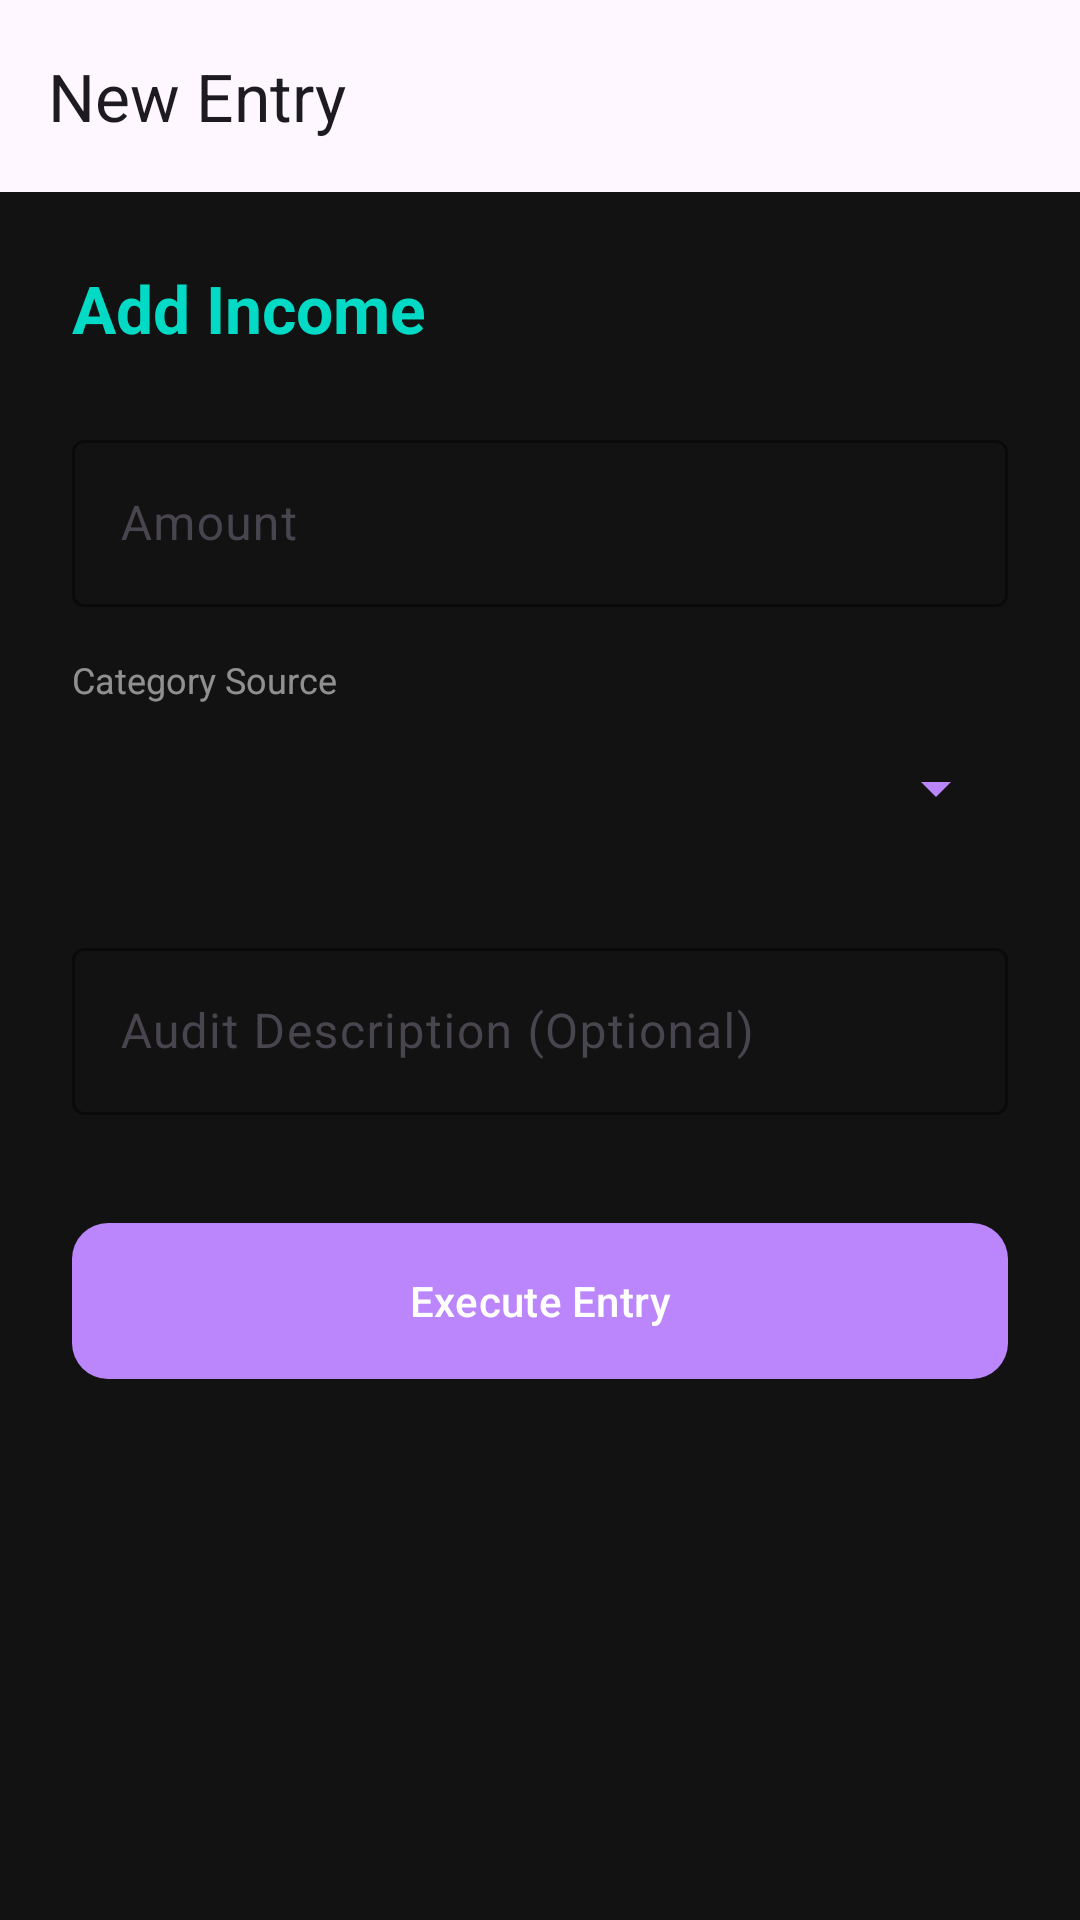

This screen was rendered from an Android layout file. Write that file and the resources it references.
<!-- AndroidManifest.xml: application theme Theme.FinanceWise -->
<!-- res/layout/activity_add_record_dedicated.xml -->
<?xml version="1.0" encoding="utf-8"?>
<androidx.coordinatorlayout.widget.CoordinatorLayout xmlns:android="http://schemas.android.com/apk/res/android"
    xmlns:app="http://schemas.android.com/apk/res-auto"
    android:layout_width="match_parent"
    android:layout_height="match_parent"
    android:background="#121212">

    <com.google.android.material.appbar.AppBarLayout
        android:layout_width="match_parent"
        android:layout_height="wrap_content">
        <androidx.appcompat.widget.Toolbar
            android:id="@+id/toolbar_add_record"
            android:layout_width="match_parent"
            android:layout_height="?attr/actionBarSize"
            app:title="New Entry" />
    </com.google.android.material.appbar.AppBarLayout>

    <LinearLayout
        android:layout_width="match_parent"
        android:layout_height="match_parent"
        android:orientation="vertical"
        android:padding="24dp"
        app:layout_behavior="@string/appbar_scrolling_view_behavior">

        <TextView
            android:id="@+id/tv_add_record_title"
            android:layout_width="wrap_content"
            android:layout_height="wrap_content"
            android:text="Add Income"
            android:textColor="#03DAC5"
            android:textSize="22sp"
            android:textStyle="bold"
            android:layout_marginBottom="24dp" />

        <com.google.android.material.textfield.TextInputLayout
            android:layout_width="match_parent"
            android:layout_height="wrap_content"
            android:hint="Amount"
            app:boxStrokeColor="#BB86FC"
            android:layout_marginBottom="16dp">
            <com.google.android.material.textfield.TextInputEditText
                android:id="@+id/et_add_record_amount"
                android:layout_width="match_parent"
                android:layout_height="wrap_content"
                android:inputType="numberDecimal"
                android:textColor="#FFFFFF" />
        </com.google.android.material.textfield.TextInputLayout>

        <TextView
            android:layout_width="wrap_content"
            android:layout_height="wrap_content"
            android:text="Category Source"
            android:textColor="#88FFFFFF"
            android:textSize="12sp"
            android:layout_marginBottom="4dp" />
        <Spinner
            android:id="@+id/spinner_add_record_category"
            android:layout_width="match_parent"
            android:layout_height="48dp"
            android:backgroundTint="#BB86FC"
            android:layout_marginBottom="24dp" />

        <com.google.android.material.textfield.TextInputLayout
            android:layout_width="match_parent"
            android:layout_height="wrap_content"
            android:hint="Audit Description (Optional)"
            app:boxStrokeColor="#BB86FC"
            android:layout_marginBottom="32dp">
            <com.google.android.material.textfield.TextInputEditText
                android:id="@+id/et_add_record_notes"
                android:layout_width="match_parent"
                android:layout_height="wrap_content"
                android:textColor="#FFFFFF" />
        </com.google.android.material.textfield.TextInputLayout>

        <com.google.android.material.button.MaterialButton
            android:id="@+id/btn_add_record_submit"
            android:layout_width="match_parent"
            android:layout_height="60dp"
            android:text="Execute Entry"
            app:cornerRadius="12dp"
            app:backgroundTint="#BB86FC" />

    </LinearLayout>
</androidx.coordinatorlayout.widget.CoordinatorLayout>
<!-- resources referenced by this layout -->
<resources>
  <style name="Theme.FinanceWise" parent="Base.Theme.FinanceWise" />
  <style name="Base.Theme.FinanceWise" parent="Theme.Material3.DayNight.NoActionBar">
          
          
      </style>
</resources>
